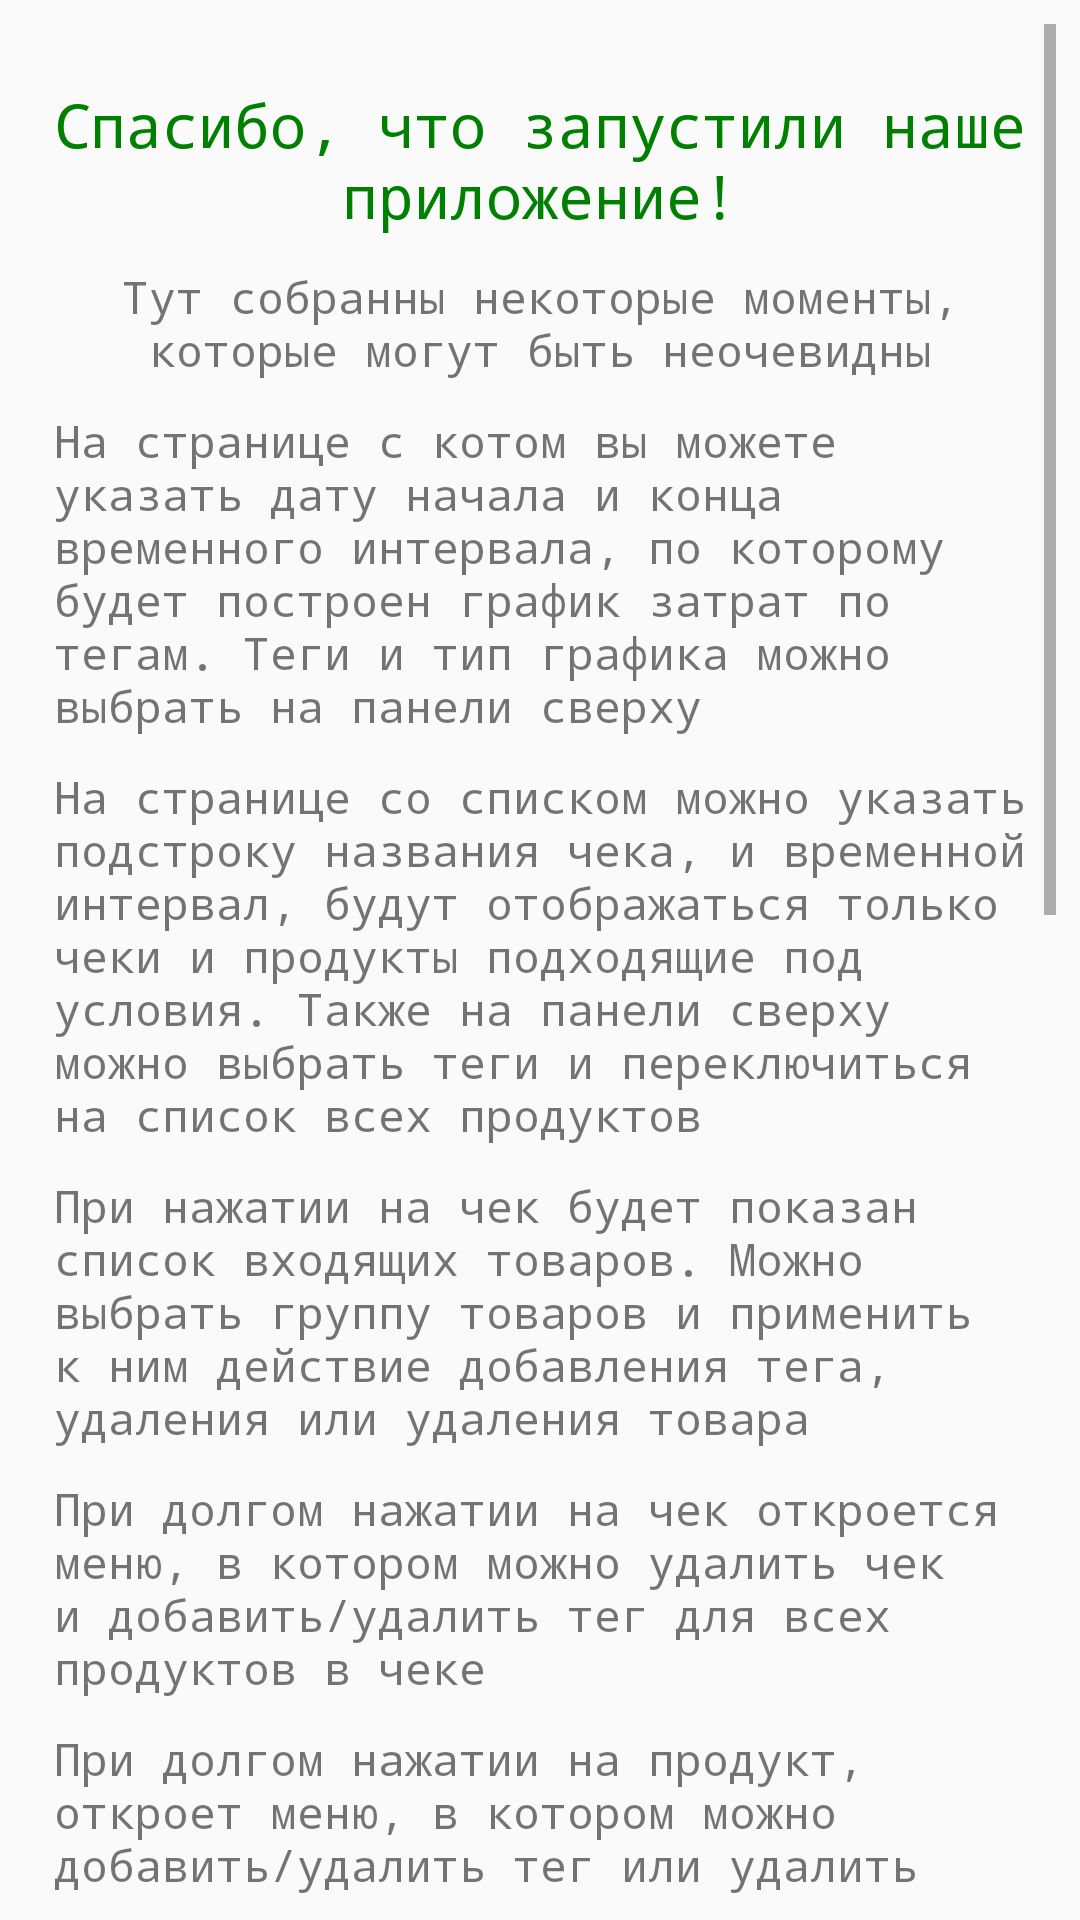

Reconstruct the res/layout file that produces this screen, plus the resources it refers to.
<!-- AndroidManifest.xml: application theme MyAppTheme -->
<!-- res/layout/activity_help.xml -->
<?xml version="1.0" encoding="utf-8"?>
<androidx.constraintlayout.widget.ConstraintLayout xmlns:android="http://schemas.android.com/apk/res/android"
    xmlns:app="http://schemas.android.com/apk/res-auto"
    xmlns:tools="http://schemas.android.com/tools"
    android:layout_width="match_parent"
    android:layout_height="match_parent"
    tools:context=".activities.HelpActivity">

    <ScrollView
        android:layout_width="match_parent"
        android:layout_height="match_parent"
        android:layout_marginStart="8dp"
        android:layout_marginTop="8dp"
        android:layout_marginEnd="8dp"
        android:layout_marginBottom="8dp"
        app:layout_constraintBottom_toBottomOf="parent"
        app:layout_constraintEnd_toEndOf="parent"
        app:layout_constraintStart_toStartOf="parent"
        app:layout_constraintTop_toTopOf="parent">

        <LinearLayout
            android:layout_marginRight="10dp"
            android:layout_marginLeft="10dp"
            android:layout_marginTop="10dp"
            android:layout_width="match_parent"
            android:layout_height="wrap_content"
            android:orientation="vertical" >

            <TextView
                android:layout_width="wrap_content"
                android:layout_height="wrap_content"
                android:gravity="center"
                android:layout_marginTop="10dp"
                android:layout_gravity="center"
                android:fontFamily="monospace"
                android:textColor="#008000"
                android:textSize="20dp"
                android:text="Спасибо, что запустили наше приложение!"/>

            <TextView
                android:layout_width="match_parent"
                android:layout_height="wrap_content"
                android:gravity="center"
                android:layout_marginTop="10dp"
                android:layout_gravity="left"
                android:fontFamily="monospace"
                android:textSize="15dp"
                android:text="Тут собранны некоторые моменты, которые могут быть неочевидны"/>

            <TextView
                android:layout_width="match_parent"
                android:layout_height="wrap_content"
                android:gravity="left"

                android:layout_marginTop="10dp"
                android:layout_gravity="left"
                android:fontFamily="monospace"
                android:textSize="15dp"
                android:text="На странице с котом вы можете указать дату начала и конца временного интервала, по которому будет построен график затрат по тегам. Теги и тип графика можно выбрать на панели сверху"/>

            <TextView
                android:layout_width="match_parent"
                android:layout_height="wrap_content"
                android:gravity="left"

                android:layout_marginTop="10dp"
                android:layout_gravity="left"
                android:fontFamily="monospace"
                android:textSize="15dp"
                android:text="На странице со списком можно указать подстроку названия чека, и временной интервал, будут отображаться только чеки и продукты подходящие под условия. Также на панели сверху можно выбрать теги и переключиться на список всех продуктов"/>

            <TextView
                android:layout_width="match_parent"
                android:layout_height="wrap_content"
                android:gravity="left"

                android:layout_marginTop="10dp"
                android:layout_gravity="left"
                android:fontFamily="monospace"
                android:textSize="15dp"
                android:text="При нажатии на чек будет показан список входящих товаров. Можно выбрать группу товаров и применить к ним действие добавления тега, удаления или удаления товара"/>

            <TextView
                android:layout_width="match_parent"
                android:layout_height="wrap_content"
                android:gravity="left"

                android:layout_marginTop="10dp"
                android:layout_gravity="left"
                android:fontFamily="monospace"
                android:textSize="15dp"
                android:text="При долгом нажатии на чек откроется меню, в котором можно удалить чек и добавить/удалить тег для всех продуктов в чеке"/>


            <TextView
                android:layout_width="match_parent"
                android:layout_height="wrap_content"
                android:gravity="left"

                android:layout_marginTop="10dp"
                android:layout_gravity="left"
                android:fontFamily="monospace"
                android:textSize="15dp"
                android:text="При долгом нажатии на продукт, откроет меню, в котором можно добавить/удалить тег или удалить продукт"/>


            <TextView
                android:layout_width="match_parent"
                android:layout_height="wrap_content"
                android:gravity="left"

                android:layout_marginTop="10dp"
                android:layout_gravity="left"
                android:fontFamily="monospace"
                android:textSize="15dp"
                android:text="К сожалению, если пароль или логин неверный,то об этом никак не сообщается, и чек скорее всего не будет получен по причине истечения времени"/>

            <TextView
                android:layout_width="match_parent"
                android:layout_height="wrap_content"
                android:gravity="left"

                android:layout_marginTop="10dp"
                android:layout_gravity="left"
                android:fontFamily="monospace"
                android:textSize="15dp"
                android:text="Иногда чеки могут не быть получены по причине, не описанной кодами возврата, в таком случае с большой вероятностью, чек можно будет получить позже"/>

            <TextView
                android:layout_width="wrap_content"
                android:layout_height="wrap_content"
                android:gravity="left"

                android:layout_marginTop="10dp"
                android:layout_gravity="left"
                android:fontFamily="monospace"
                android:textSize="15dp"
                android:text="К сожалению, не все магазины заполняют необходимые поля в кассовых аппаратах. В таком случае имя и адрес магазина будут заменены на значения по-умолчанию"/>

            <TextView
                android:layout_width="wrap_content"
                android:layout_height="wrap_content"
                android:gravity="left"

                android:layout_marginTop="10dp"
                android:layout_gravity="left"
                android:fontFamily="monospace"
                android:textSize="15dp"
                android:text="История запросов изменит свой вид на более прияный, не переживайте"/>

            <TextView
                android:layout_width="wrap_content"
                android:layout_height="wrap_content"
                android:gravity="left"

                android:layout_marginTop="10dp"
                android:layout_gravity="left"
                android:fontFamily="monospace"
                android:textSize="15dp"
                android:text="Цвет для тега может указываться в формате RRGGBB или AARRGGBB или в виде названия на английском(ограниченный стандартный набор)"/>

            <TextView
                android:layout_width="wrap_content"
                android:layout_height="wrap_content"
                android:gravity="left"
                android:layout_marginTop="10dp"
                android:layout_gravity="left"
                android:fontFamily="monospace"
                android:textSize="15dp"
                android:text="Регулярные выражения для тегов будут сопоставляться как подстрока, так как в названии товара часто есть техническая информация, о наличии которой невозможно узнать заранее"/>

            <TextView
                android:layout_width="match_parent"
                android:layout_height="wrap_content"
                android:gravity="left"

                android:layout_marginTop="10dp"
                android:layout_gravity="left"
                android:fontFamily="monospace"
                android:textSize="10dp"
                android:text="Извините за мой английский, я старалась, но это не помогает."/>

            <TextView
                android:layout_width="match_parent"
                android:layout_height="wrap_content"
                android:gravity="center"

                android:layout_marginTop="10dp"
                android:layout_gravity="center"
                android:fontFamily="monospace"
                android:textSize="10dp"
                android:textColor="@color/black"
                android:textStyle="bold"
                android:text="Слава Арстоцке!!!"/>

            <Button
                android:layout_width="wrap_content"
                android:layout_height="wrap_content"
                android:layout_marginTop="10dp"
                android:id="@+id/misha_kot"
                android:layout_gravity="center"
                android:fontFamily="monospace"
                android:textStyle="bold"
                android:text="Миша молодец"/>


            <TextView
                android:layout_width="match_parent"
                android:layout_height="wrap_content"
                android:gravity="left"

                android:layout_marginTop="10dp"
                android:layout_gravity="left"
                android:fontFamily="monospace"
                android:visibility="gone"
                android:textSize="10dp"
                android:textColor="@color/black"
                android:text="created by mixNIK999 and Shasha33 May 2019"/>

        </LinearLayout>

    </ScrollView>
</androidx.constraintlayout.widget.ConstraintLayout>
<!-- resources referenced by this layout -->
<resources>
  <style name="MyAppTheme" parent="Theme.AppCompat.Light.DarkActionBar">
          
          <item name="colorPrimary">#708090</item>
          <item name="colorPrimaryDark">#708090</item>
          <item name="colorAccent">@color/black</item>
          <item name="editTextColor">@color/black</item>
          <item name="actionMenuTextColor">@color/black</item>
          <item name="titleTextColor">@color/black</item>
          
          
          
      </style>
  <!-- not gathered from this repository: default colours our renderer supplied (Android Studio template values) -->
  <color name="black">#FF000000</color>
</resources>
